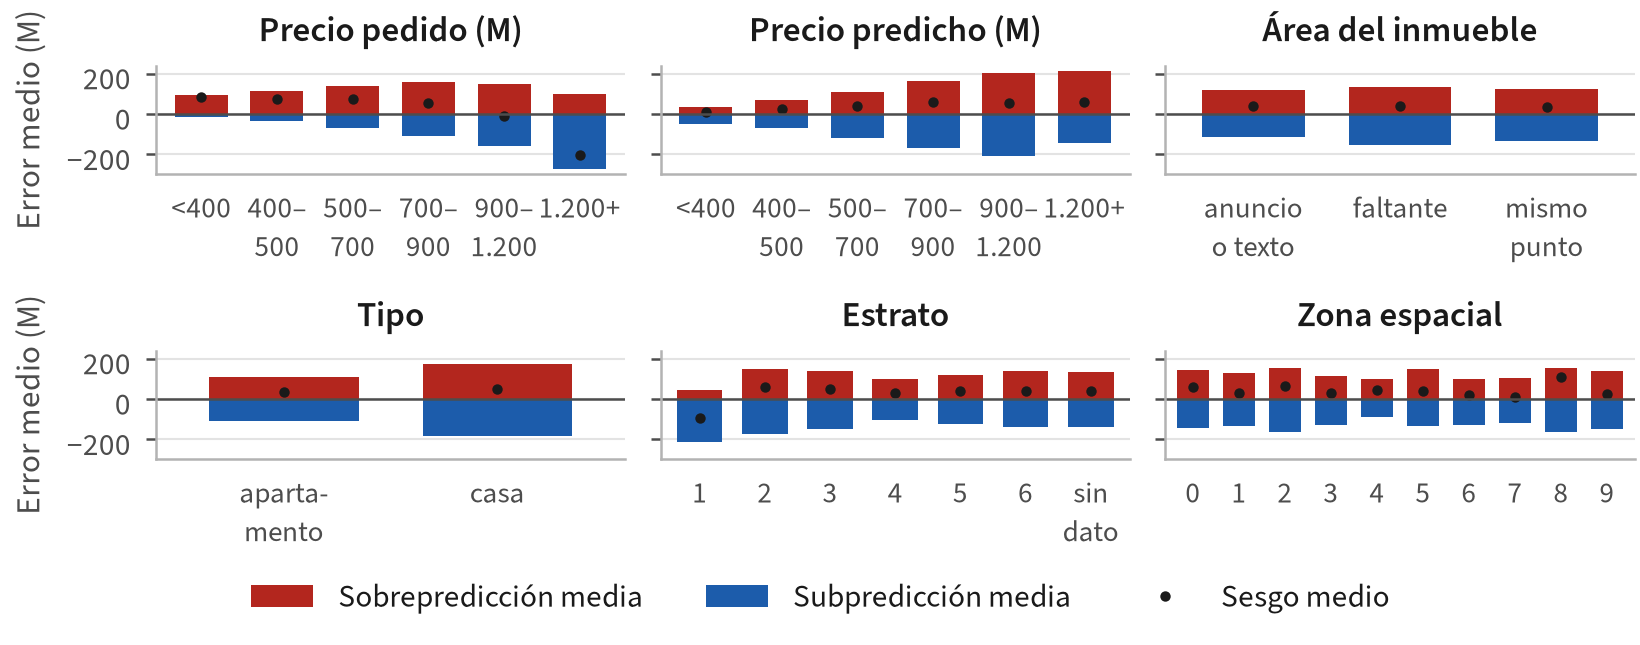

The data file committed next to this chart (first rows):
scheme, variable, segment, n, mae, bias, share_over, mean_over, mean_under, over_pct_price, share_rows
spatial, total, todas, 38644, 124839899, 39402413, 0.666, 123314162, 127881565, 0.2386, 1.0
spatial, precio_observado, 1.200+, 3538, 240254572, -204815486, 0.1809, 97955848, 271680101, 0.07657, 0.09155
spatial, precio_observado, 400-500, 7303, 93734987, 74147744, 0.7322, 114648176, 36565857, 0.257, 0.189
spatial, precio_observado, 500-700, 9489, 118023521, 72278545, 0.6754, 140878164, 70466570, 0.2403, 0.2455
spatial, precio_observado, 700-900, 5811, 139502864, 54849981, 0.6107, 159113044, 108735169, 0.2019, 0.1504
spatial, precio_observado, 900-1.200, 3932, 153451181, -9058550, 0.4817, 149881685, 156768464, 0.1523, 0.1017
spatial, precio_observado, <400, 8571, 88181007, 85968605, 0.9212, 94518511, 14046291, 0.2751, 0.2218
spatial, precio_predicho, 1.200+, 2495, 184745171, 61413390, 0.5776, 213103960, 145973811, 0.2238, 0.06456
spatial, precio_predicho, 400-500, 7316, 69008244, 24778210, 0.6874, 68218502, 70744847, 0.1926, 0.1893
spatial, precio_predicho, 500-700, 10632, 112384805, 38419115, 0.6828, 110438578, 116573261, 0.2587, 0.2751
spatial, precio_predicho, 700-900, 7153, 165112817, 57218938, 0.6792, 163682487, 168140505, 0.3038, 0.1851
spatial, precio_predicho, 900-1.200, 6280, 204863451, 52451845, 0.6309, 203929841, 206459206, 0.285, 0.1625
spatial, precio_predicho, <400, 4768, 41115743, 8600329, 0.6682, 37201229, 48999208, 0.115, 0.1234
spatial, area, anuncio o texto, 23569, 117012364, 39480142, 0.6641, 117824299, 115407158, 0.2213, 0.6099
spatial, area, faltante, 9929, 141661132, 41850559, 0.6783, 135270050, 155137629, 0.2781, 0.2569
spatial, area, mismo punto, 5146, 128234609, 34322810, 0.6506, 124928387, 134391023, 0.2403, 0.1332
spatial, estrato, 1, 11, 138577765, -96086361, 0.4545, 46740544, 215108782, 0.0776, 0.0002846
spatial, estrato, 2, 700, 154962920, 58020617, 0.7171, 148494498, 171362656, 0.3683, 0.01811
spatial, estrato, 3, 6052, 141202829, 48184873, 0.6842, 138393428, 147290599, 0.3117, 0.1566
spatial, estrato, 4, 10510, 100768364, 31848374, 0.6684, 99202983, 103923831, 0.2079, 0.272
spatial, estrato, 5, 9338, 120146927, 39444038, 0.6717, 118802650, 122896865, 0.2133, 0.2416
spatial, estrato, 6, 8869, 140155329, 41338454, 0.6478, 140092981, 140269985, 0.2276, 0.2295
spatial, estrato, sin dato, 3164, 137708604, 38498397, 0.6463, 136312702, 140259650, 0.273, 0.08188
spatial, tipo, apartamento, 29177, 108339577, 35537271, 0.6678, 107732249, 109560186, 0.2117, 0.755
spatial, tipo, casa, 9467, 175693380, 51314660, 0.6604, 171871810, 183124937, 0.3224, 0.245
spatial, zona, 0, 5242, 142931779, 59845828, 0.7119, 142411605, 144217402, 0.2533, 0.1356
spatial, zona, 1, 11998, 132654742, 31987976, 0.6272, 131254706, 135010044, 0.2229, 0.3105
spatial, zona, 2, 1241, 155414741, 66083508, 0.726, 152541247, 163029500, 0.3413, 0.03211
spatial, zona, 3, 1649, 119419214, 29248614, 0.6525, 113918795, 129748098, 0.2866, 0.04267
spatial, zona, 4, 8301, 95030839, 45697395, 0.7243, 97154447, 89453238, 0.206, 0.2148
spatial, zona, 5, 1692, 143920566, 38444834, 0.6076, 150078919, 134386249, 0.314, 0.04378
spatial, zona, 6, 2522, 109847572, 17668749, 0.642, 99319383, 128723694, 0.1938, 0.06526
spatial, zona, 7, 2547, 110676908, 11058895, 0.5815, 104679638, 119008949, 0.2109, 0.06591
spatial, zona, 8, 1086, 155927926, 106941151, 0.8481, 154981442, 161211024, 0.3742, 0.0281
spatial, zona, 9, 2366, 140764640, 26066891, 0.6086, 137056737, 146530710, 0.2569, 0.06123
spatial, año, 2019, 7149, 119737867, 46653814, 0.683, 121803617, 115286384, 0.2325, 0.185
spatial, año, 2020, 12983, 128286013, 38572414, 0.6666, 125163101, 134528950, 0.2441, 0.336
spatial, año, 2021, 18512, 124393354, 37184155, 0.6589, 122607101, 127844211, 0.2371, 0.479
northeast, total, todas, 6860, 152208742, -53302458, 0.5015, 98618766, 206112110, 0.2063, 1.0
northeast, precio_observado, 1.200+, 894, 491738580, -491738580, 0.0, 0.0, 491738580, 0.0, 0.1303
northeast, precio_observado, 400-500, 969, 89756937, 71783633, 0.7657, 105480332, 38361523, 0.2369, 0.1413
northeast, precio_observado, 500-700, 1753, 93356582, 51078402, 0.6691, 107926056, 63891078, 0.1843, 0.2555
northeast, precio_observado, 700-900, 1435, 80903536, -19940130, 0.4481, 68026817, 91357740, 0.08865, 0.2092
northeast, precio_observado, 900-1.200, 920, 160527465, -158546489, 0.04022, 24628348, 166221992, 0.0268, 0.1341
northeast, precio_observado, <400, 889, 101380514, 100492134, 0.9505, 106192180, 8974658, 0.3074, 0.1296
northeast, precio_predicho, 400-500, 891, 73277914, 25800644, 0.6857, 72241404, 75539729, 0.2031, 0.1299
northeast, precio_predicho, 500-700, 2132, 116384224, 5168545, 0.598, 101627648, 138338289, 0.2338, 0.3108
northeast, precio_predicho, 700-900, 2417, 175837241, -67890352, 0.4448, 121352386, 219481965, 0.2043, 0.3523
northeast, precio_predicho, 900-1.200, 994, 285641647, -237705186, 0.2173, 110298246, 334323105, 0.1531, 0.1449
northeast, precio_predicho, <400, 426, 51182570, 1660482, 0.6174, 42796844, 64712912, 0.1328, 0.0621
northeast, area, anuncio o texto, 4306, 152113459, -61489408, 0.4854, 93355781, 207530223, 0.1906, 0.6277
northeast, area, faltante, 1427, 152475934, -30755851, 0.5543, 109794285, 205559557, 0.2335, 0.208
northeast, area, mismo punto, 1127, 152234478, -50570426, 0.496, 102482457, 201198175, 0.2268, 0.1643
northeast, estrato, 1, 2, 17588907, 17588907, 1.0, 17588907, 0.0, 0.03198, 0.0002915
northeast, estrato, 2, 18, 220893061, -141791380, 0.4444, 88989391, 326415997, 0.2362, 0.002624
northeast, estrato, 3, 987, 168875915, -35034823, 0.5664, 118158459, 235116703, 0.2914, 0.1439
northeast, estrato, 4, 700, 178883587, -83701947, 0.4843, 98270130, 254584313, 0.2061, 0.102
northeast, estrato, 5, 1663, 137896882, -45953798, 0.4811, 95563343, 177140024, 0.1922, 0.2424
northeast, estrato, 6, 2864, 146219192, -57367444, 0.4888, 90882645, 199136654, 0.1751, 0.4175
northeast, estrato, sin dato, 626, 159979867, -46718107, 0.5304, 106779912, 220056007, 0.2294, 0.09125
... 12 more rows
